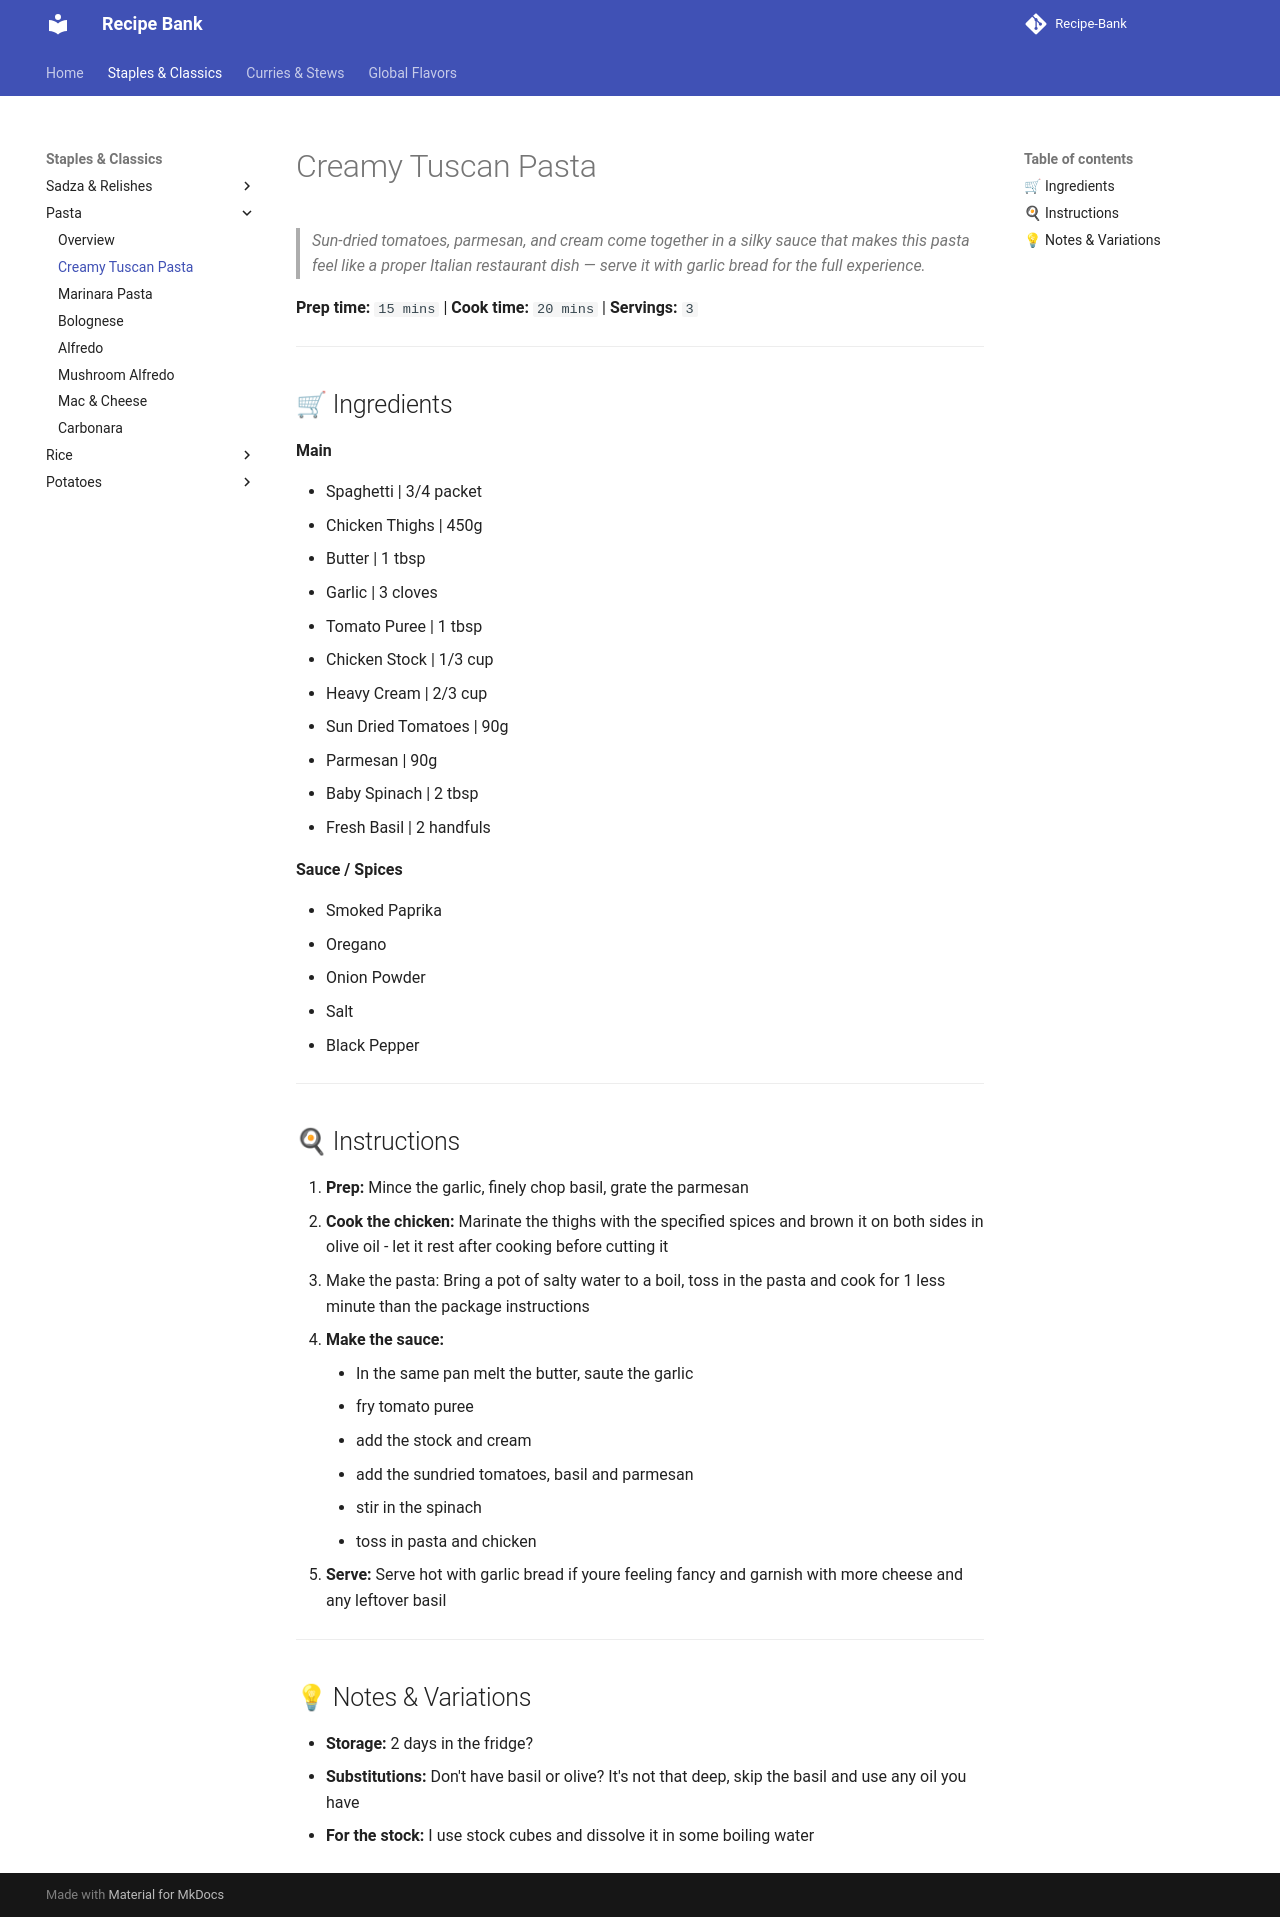

repository: ItsTachie/Recipe-Bank · page: staples/pasta/creamy_tuscan_pasta/index.html · generator: mkdocs

---
title: Creamy Tuscan Pasta
cuisine: Italian
prep_time: "15"
cook_time: "20"
servings: "3"
tags:
  - recipe
---

# Creamy Tuscan Pasta

> *Sun-dried tomatoes, parmesan, and cream come together in a silky sauce that makes this pasta feel like a proper Italian restaurant dish — serve it with garlic bread for the full experience.*

**Prep time:** `15 mins` | **Cook time:** `20 mins` | **Servings:** `3`

---

## 🛒 Ingredients

**Main**

- Spaghetti | 3/4 packet
- Chicken Thighs | 450g
- Butter | 1 tbsp
- Garlic | 3 cloves
- Tomato Puree | 1 tbsp
- Chicken Stock | 1/3 cup
- Heavy Cream | 2/3 cup
- Sun Dried Tomatoes | 90g
- Parmesan | 90g
- Baby Spinach | 2 tbsp
- Fresh Basil | 2 handfuls

**Sauce / Spices**

- Smoked Paprika 
- Oregano
- Onion Powder
- Salt
- Black Pepper

---

## 🍳 Instructions

1. **Prep:** Mince the garlic, finely chop basil, grate the parmesan
2. **Cook the chicken:** Marinate the thighs with the specified spices and brown it on both sides in olive oil - let it rest after cooking before cutting it 
3. Make the pasta: Bring a pot of salty water to a boil, toss in the pasta and cook for 1 less minute than the package instructions
4. **Make the sauce:** 
	- In the same pan melt the butter, saute the garlic
	- fry tomato puree
	- add the stock and cream 
	- add the sundried tomatoes, basil and parmesan
	- stir in the spinach
	- toss in pasta and chicken
5. **Serve:** Serve hot with garlic bread if youre feeling fancy and garnish with more cheese and any leftover basil

---

## 💡 Notes & Variations

* **Storage:** 2 days in the fridge?
* **Substitutions:** Don't have basil or olive? It's not that deep, skip the basil and use any oil you have
* **For the stock:** I use stock cubes and dissolve it in some boiling water
